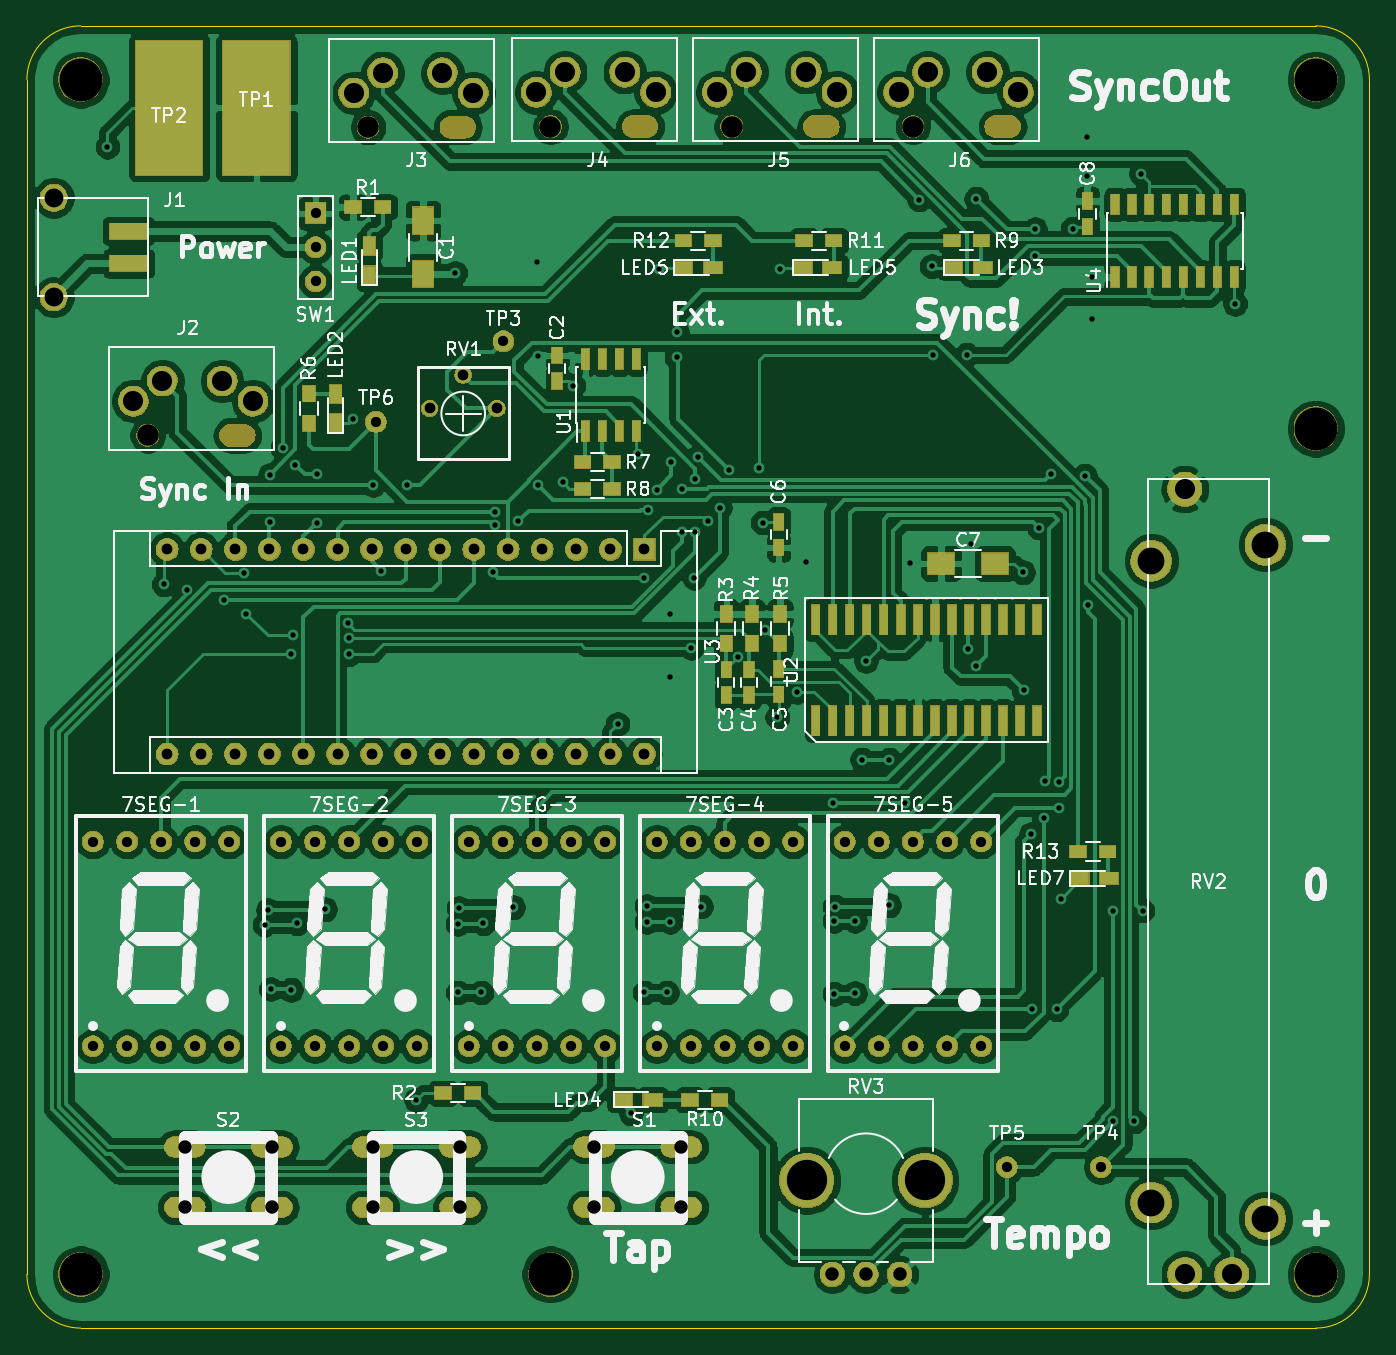
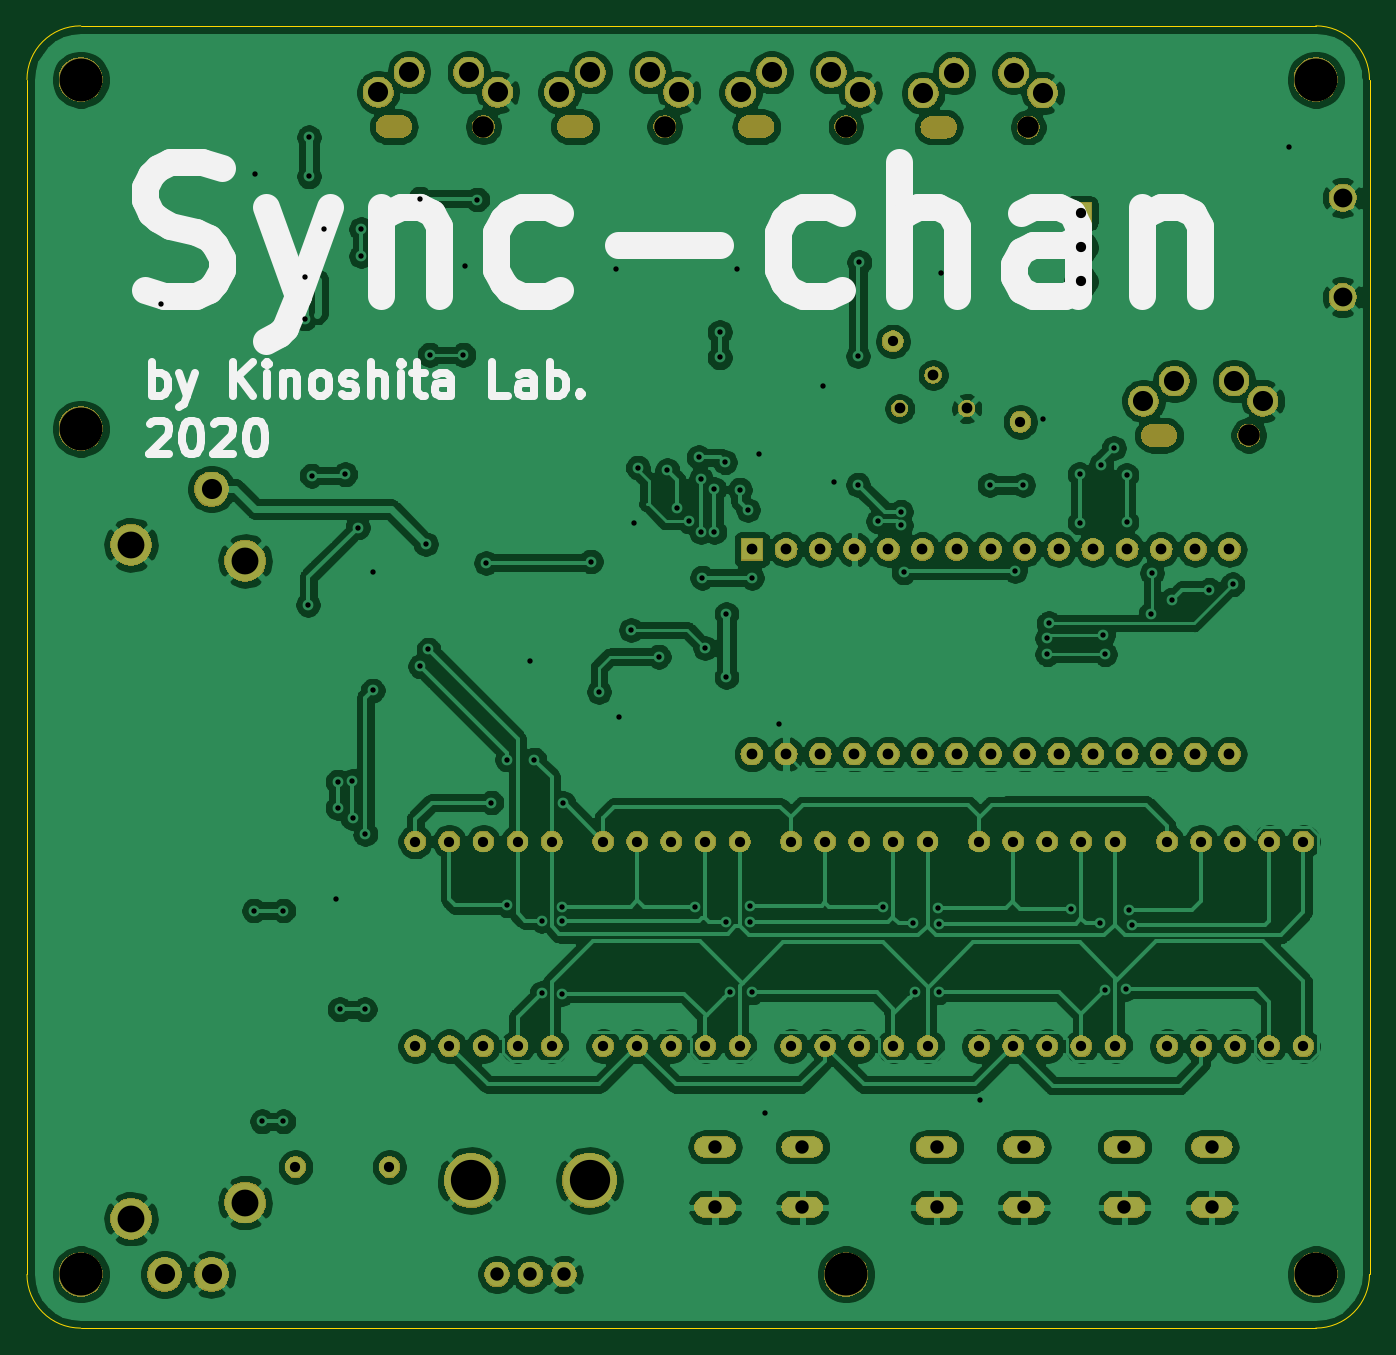
Circuit board: 11 layer files. Board 100.0 x 97.0 mm.
- bottom_copper: Sync-chan-B_Cu.gbl (335975 bytes)
- bottom_mask: Sync-chan-B_Mask.gbs (156708 bytes)
- paste: Sync-chan-B_Paste.gbp (483 bytes)
- bottom_silk: Sync-chan-B_SilkS.gbo (8432 bytes)
- outline: Sync-chan-Edge_Cuts.gm1 (976 bytes)
- top_copper: Sync-chan-F_Cu.gtl (367159 bytes)
- top_mask: Sync-chan-F_Mask.gts (175362 bytes)
- paste: Sync-chan-F_Paste.gtp (3727 bytes)
- top_silk: Sync-chan-F_SilkS.gto (78773 bytes)
- drill: Sync-chan-NPTH.drl (688 bytes)
- drill: Sync-chan-PTH.drl (4208 bytes)

=== bottom_copper: Sync-chan-B_Cu.gbl (335975 bytes, source omitted) ===
=== bottom_mask: Sync-chan-B_Mask.gbs (156708 bytes, source omitted) ===
=== paste: Sync-chan-B_Paste.gbp ===
G04 #@! TF.GenerationSoftware,KiCad,Pcbnew,5.1.4*
G04 #@! TF.CreationDate,2019-12-03T14:43:41+09:00*
G04 #@! TF.ProjectId,Sync-chan,53796e63-2d63-4686-916e-2e6b69636164,rev?*
G04 #@! TF.SameCoordinates,Original*
G04 #@! TF.FileFunction,Paste,Bot*
G04 #@! TF.FilePolarity,Positive*
%FSLAX46Y46*%
G04 Gerber Fmt 4.6, Leading zero omitted, Abs format (unit mm)*
G04 Created by KiCad (PCBNEW 5.1.4) date 2019-12-03 14:43:41*
%MOMM*%
%LPD*%
G04 APERTURE LIST*
G04 APERTURE END LIST*
M02*

=== bottom_silk: Sync-chan-B_SilkS.gbo (8432 bytes, source omitted) ===
=== outline: Sync-chan-Edge_Cuts.gm1 ===
G04 #@! TF.GenerationSoftware,KiCad,Pcbnew,5.1.4*
G04 #@! TF.CreationDate,2019-12-03T14:43:41+09:00*
G04 #@! TF.ProjectId,Sync-chan,53796e63-2d63-4686-916e-2e6b69636164,rev?*
G04 #@! TF.SameCoordinates,Original*
G04 #@! TF.FileFunction,Profile,NP*
%FSLAX46Y46*%
G04 Gerber Fmt 4.6, Leading zero omitted, Abs format (unit mm)*
G04 Created by KiCad (PCBNEW 5.1.4) date 2019-12-03 14:43:41*
%MOMM*%
%LPD*%
G04 APERTURE LIST*
%ADD10C,0.050000*%
G04 APERTURE END LIST*
D10*
X109000000Y-52000000D02*
X201000000Y-52000000D01*
X105000000Y-145000000D02*
X105000000Y-56000000D01*
X201000000Y-149000000D02*
X109000000Y-149000000D01*
X205000000Y-56000000D02*
X205000000Y-145000000D01*
X201000000Y-52000000D02*
G75*
G02X205000000Y-56000000I0J-4000000D01*
G01*
X105000000Y-56000000D02*
G75*
G02X109000000Y-52000000I4000000J0D01*
G01*
X109000000Y-149000000D02*
G75*
G02X105000000Y-145000000I0J4000000D01*
G01*
X205000000Y-145000000D02*
G75*
G02X201000000Y-149000000I-4000000J0D01*
G01*
M02*

=== top_copper: Sync-chan-F_Cu.gtl (367159 bytes, source omitted) ===
=== top_mask: Sync-chan-F_Mask.gts (175362 bytes, source omitted) ===
=== paste: Sync-chan-F_Paste.gtp ===
G04 #@! TF.GenerationSoftware,KiCad,Pcbnew,5.1.4*
G04 #@! TF.CreationDate,2019-12-03T14:43:41+09:00*
G04 #@! TF.ProjectId,Sync-chan,53796e63-2d63-4686-916e-2e6b69636164,rev?*
G04 #@! TF.SameCoordinates,Original*
G04 #@! TF.FileFunction,Paste,Top*
G04 #@! TF.FilePolarity,Positive*
%FSLAX46Y46*%
G04 Gerber Fmt 4.6, Leading zero omitted, Abs format (unit mm)*
G04 Created by KiCad (PCBNEW 5.1.4) date 2019-12-03 14:43:41*
%MOMM*%
%LPD*%
G04 APERTURE LIST*
%ADD10R,1.200000X0.900000*%
%ADD11R,1.400000X0.900000*%
%ADD12R,0.600000X2.200000*%
%ADD13R,1.600000X2.000000*%
%ADD14R,0.750000X1.200000*%
%ADD15R,2.000000X1.600000*%
%ADD16R,2.860000X1.200000*%
%ADD17R,0.900000X1.400000*%
%ADD18R,0.900000X1.200000*%
%ADD19R,5.000000X10.000000*%
%ADD20R,0.600000X1.550000*%
%ADD21R,0.600000X1.500000*%
G04 APERTURE END LIST*
D10*
X136000000Y-131500000D03*
X138200000Y-131500000D03*
D11*
X149400000Y-132000000D03*
X151600000Y-132000000D03*
X165000000Y-70000000D03*
X162800000Y-70000000D03*
X153900000Y-70000000D03*
X156100000Y-70000000D03*
D12*
X163745000Y-96250000D03*
X163745000Y-103750000D03*
X165015000Y-96250000D03*
X165015000Y-103750000D03*
X166285000Y-96250000D03*
X166285000Y-103750000D03*
X167555000Y-96250000D03*
X167555000Y-103750000D03*
X168825000Y-96250000D03*
X168825000Y-103750000D03*
X170095000Y-96250000D03*
X170095000Y-103750000D03*
X171365000Y-96250000D03*
X171365000Y-103750000D03*
X172635000Y-96250000D03*
X172635000Y-103750000D03*
X173905000Y-96250000D03*
X173905000Y-103750000D03*
X175175000Y-96250000D03*
X175175000Y-103750000D03*
X176445000Y-96250000D03*
X176445000Y-103750000D03*
X177715000Y-96250000D03*
X177715000Y-103750000D03*
X178985000Y-96250000D03*
X178985000Y-103750000D03*
X180255000Y-96250000D03*
X180255000Y-103750000D03*
D13*
X134500000Y-70500000D03*
X134500000Y-66500000D03*
D14*
X144500000Y-76550000D03*
X144500000Y-78450000D03*
X157100000Y-101850000D03*
X157100000Y-99950000D03*
X158800000Y-101850000D03*
X158800000Y-99950000D03*
X161000000Y-99900000D03*
X161000000Y-101800000D03*
X161000000Y-90850000D03*
X161000000Y-88950000D03*
D15*
X173100000Y-92050000D03*
X177100000Y-92050000D03*
D14*
X184000000Y-66950000D03*
X184000000Y-65050000D03*
D16*
X112570000Y-69700000D03*
X112570000Y-67300000D03*
D17*
X130500000Y-70600000D03*
X130500000Y-68400000D03*
X128000000Y-79400000D03*
X128000000Y-81600000D03*
D11*
X176200000Y-70000000D03*
X174000000Y-70000000D03*
X183400000Y-115500000D03*
X185600000Y-115500000D03*
D10*
X129300000Y-65500000D03*
X131500000Y-65500000D03*
D18*
X157100000Y-98000000D03*
X157100000Y-95800000D03*
X159000000Y-98000000D03*
X159000000Y-95800000D03*
X161100000Y-95800000D03*
X161100000Y-98000000D03*
X126000000Y-79400000D03*
X126000000Y-81600000D03*
D10*
X148600000Y-84500000D03*
X146400000Y-84500000D03*
X146400000Y-86500000D03*
X148600000Y-86500000D03*
X176100000Y-68000000D03*
X173900000Y-68000000D03*
X156600000Y-132000000D03*
X154400000Y-132000000D03*
X162900000Y-68000000D03*
X165100000Y-68000000D03*
X156100000Y-68000000D03*
X153900000Y-68000000D03*
X185500000Y-113500000D03*
X183300000Y-113500000D03*
D19*
X122100000Y-58100000D03*
X115600000Y-58100000D03*
D20*
X146595000Y-76800000D03*
X147865000Y-76800000D03*
X149135000Y-76800000D03*
X150405000Y-76800000D03*
X150405000Y-82200000D03*
X149135000Y-82200000D03*
X147865000Y-82200000D03*
X146595000Y-82200000D03*
D21*
X186055000Y-65300000D03*
X187325000Y-65300000D03*
X188595000Y-65300000D03*
X189865000Y-65300000D03*
X191135000Y-65300000D03*
X192405000Y-65300000D03*
X193675000Y-65300000D03*
X194945000Y-65300000D03*
X194945000Y-70700000D03*
X193675000Y-70700000D03*
X192405000Y-70700000D03*
X191135000Y-70700000D03*
X189865000Y-70700000D03*
X188595000Y-70700000D03*
X187325000Y-70700000D03*
X186055000Y-70700000D03*
M02*

=== top_silk: Sync-chan-F_SilkS.gto (78773 bytes, source omitted) ===
=== drill: Sync-chan-NPTH.drl ===
M48
; DRILL file {KiCad 5.1.4} date 2019年12月03日 14時43分49秒
; FORMAT={-:-/ absolute / metric / decimal}
; #@! TF.CreationDate,2019-12-03T14:43:49+09:00
; #@! TF.GenerationSoftware,Kicad,Pcbnew,5.1.4
; #@! TF.FileFunction,NonPlated,1,4,NPTH
FMAT,2
METRIC
T1C1.600
T2C3.200
%
G90
G05
T1
X157.5Y-59.5
X144.0Y-59.5
X114.0Y-82.5
X130.41Y-59.55
X171.0Y-59.5
T2
X109.0Y-56.0
X201.0Y-145.0
X144.0Y-145.0
X201.0Y-82.0
X109.0Y-145.0
X201.0Y-56.0
T1
G00X163.68Y-59.5
M15
G01X164.68Y-59.5
M16
G05
G00X120.18Y-82.5
M15
G01X121.18Y-82.5
M16
G05
G00X136.59Y-59.55
M15
G01X137.59Y-59.55
M16
G05
G00X177.18Y-59.5
M15
G01X178.18Y-59.5
M16
G05
G00X150.18Y-59.5
M15
G01X151.18Y-59.5
M16
G05
T0
M30

=== drill: Sync-chan-PTH.drl ===
M48
; DRILL file {KiCad 5.1.4} date 2019年12月03日 14時43分49秒
; FORMAT={-:-/ absolute / metric / decimal}
; #@! TF.CreationDate,2019-12-03T14:43:49+09:00
; #@! TF.GenerationSoftware,Kicad,Pcbnew,5.1.4
; #@! TF.FileFunction,Plated,1,4,PTH
FMAT,2
METRIC
T1C0.400
T2C0.762
T3C0.800
T4C1.000
T5C1.400
T6C1.500
T7C2.000
T8C3.000
%
G90
G05
T1
X111.0Y-61.0
X115.2Y-93.6
X116.923Y-94.009
X119.7Y-94.75
X121.2Y-92.75
X121.3Y-95.775
X122.7Y-118.95
X122.95Y-117.85
X123.1Y-85.45
X123.1Y-88.95
X123.17Y-123.75
X124.045Y-83.445
X124.67Y-123.8
X124.7Y-98.8
X124.85Y-97.4
X125.0Y-84.7
X125.1Y-118.85
X126.6Y-85.4
X126.6Y-89.0
X127.21Y-117.8
X128.89Y-96.5
X128.995Y-97.608
X129.0Y-98.8
X129.3Y-81.3
X130.8Y-86.2
X131.4Y-92.6
X133.3Y-86.2
X134.0Y-132.0
X136.9Y-70.4
X137.095Y-118.895
X137.1Y-124.0
X137.17Y-117.7
X138.85Y-124.0
X139.0Y-118.85
X139.7Y-92.7
X139.9Y-88.2
X139.9Y-89.2
X141.21Y-117.65
X141.59Y-88.9
X143.0Y-69.6
X143.091Y-86.183
X143.1Y-76.6
X144.9Y-86.0
X145.7Y-78.8
X149.0Y-104.0
X150.0Y-133.0
X150.5Y-83.9
X151.0Y-93.1
X151.0Y-124.0
X151.17Y-117.55
X151.17Y-118.75
X151.3Y-88.05
X151.9Y-86.55
X152.1Y-70.1
X152.67Y-124.0
X152.9Y-95.8
X152.9Y-100.5
X152.932Y-118.721
X153.0Y-84.5
X153.4Y-74.8
X153.4Y-76.7
X153.8Y-86.5
X153.8Y-89.7
X154.5Y-98.333
X154.7Y-93.1
X154.8Y-85.75
X154.8Y-89.7
X154.973Y-84.127
X155.21Y-117.6
X155.7Y-88.9
X156.6Y-87.9
X157.3Y-85.1
X157.949Y-98.984
X159.5Y-84.9
X159.8Y-89.0
X160.0Y-97.0
X160.9Y-103.5
X161.1Y-70.1
X162.4Y-101.6
X163.0Y-91.9
X165.05Y-109.9
X165.15Y-118.65
X165.15Y-124.1
X165.17Y-117.6
X166.67Y-118.65
X166.67Y-124.05
X167.2Y-106.65
X167.5Y-99.3
X168.46Y-128.0
X169.21Y-117.5
X169.25Y-106.65
X170.4Y-109.85
X170.8Y-92.0
X171.46Y-64.94
X172.4Y-69.9
X172.5Y-76.5
X175.0Y-76.5
X175.1Y-98.45
X175.3Y-90.6
X175.7Y-99.7
X175.72Y-64.88
X179.2Y-92.7
X179.25Y-101.5
X179.8Y-112.2
X179.85Y-125.25
X180.1Y-67.15
X180.1Y-69.15
X180.362Y-89.366
X180.75Y-111.0
X180.8Y-108.25
X181.3Y-85.4
X181.7Y-125.25
X181.85Y-108.3
X181.85Y-110.25
X182.0Y-117.0
X182.9Y-67.1
X183.8Y-85.5
X184.0Y-60.3
X184.0Y-63.2
X184.063Y-95.11
X184.3Y-70.7
X184.3Y-73.8
X185.9Y-133.6
X185.9Y-117.9
X187.5Y-133.6
X188.0Y-63.0
X188.1Y-117.9
X195.0Y-72.7
T2
X137.92Y-112.76
X137.92Y-128.0
X140.46Y-112.76
X140.46Y-128.0
X143.0Y-112.76
X143.0Y-128.0
X145.54Y-112.76
X145.54Y-128.0
X148.08Y-112.76
X148.08Y-128.0
X140.5Y-75.5
X123.92Y-112.76
X123.92Y-128.0
X126.46Y-112.76
X126.46Y-128.0
X129.0Y-112.76
X129.0Y-128.0
X131.54Y-112.76
X131.54Y-128.0
X134.08Y-112.76
X134.08Y-128.0
X165.92Y-112.76
X165.92Y-128.0
X168.46Y-112.76
X168.46Y-128.0
X171.0Y-112.76
X171.0Y-128.0
X173.54Y-112.76
X173.54Y-128.0
X176.08Y-112.76
X176.08Y-128.0
X178.0Y-137.0
X131.0Y-81.5
X185.0Y-137.0
X126.5Y-65.96
X126.5Y-68.5
X126.5Y-71.04
X109.92Y-112.76
X109.92Y-128.0
X112.46Y-112.76
X112.46Y-128.0
X115.0Y-112.76
X115.0Y-128.0
X117.54Y-112.76
X117.54Y-128.0
X120.08Y-112.76
X120.08Y-128.0
X151.92Y-112.76
X151.92Y-128.0
X154.46Y-112.76
X154.46Y-128.0
X157.0Y-112.76
X157.0Y-128.0
X159.54Y-112.76
X159.54Y-128.0
X162.08Y-112.76
X162.08Y-128.0
T3
X115.44Y-91.0
X115.44Y-106.24
X117.98Y-91.0
X117.98Y-106.24
X120.52Y-91.0
X120.52Y-106.24
X123.06Y-91.0
X123.06Y-106.24
X125.6Y-91.0
X125.6Y-106.24
X128.14Y-91.0
X128.14Y-106.24
X130.68Y-91.0
X130.68Y-106.24
X133.22Y-91.0
X133.22Y-106.24
X135.76Y-91.0
X135.76Y-106.24
X138.3Y-91.0
X138.3Y-106.24
X140.84Y-91.0
X140.84Y-106.24
X143.38Y-91.0
X143.38Y-106.24
X145.92Y-91.0
X145.92Y-106.24
X148.46Y-91.0
X148.46Y-106.24
X151.0Y-91.0
X151.0Y-106.24
X135.0Y-80.5
X137.5Y-78.0
X140.0Y-80.5
T4
X130.75Y-135.5
X130.75Y-140.0
X137.25Y-135.5
X137.25Y-140.0
X147.25Y-135.5
X147.25Y-140.0
X153.75Y-135.5
X153.75Y-140.0
X116.75Y-135.5
X116.75Y-140.0
X123.25Y-135.5
X123.25Y-140.0
X165.0Y-145.0
X167.5Y-145.0
X170.0Y-145.0
T5
X107.0Y-64.8
X107.0Y-72.2
T6
X191.25Y-86.5
X191.25Y-145.0
X194.75Y-145.0
X112.94Y-79.95
X115.09Y-78.45
X119.54Y-78.45
X121.84Y-79.95
X129.35Y-57.0
X131.5Y-55.5
X135.95Y-55.5
X138.25Y-57.0
X156.44Y-56.95
X158.59Y-55.45
X163.04Y-55.45
X165.34Y-56.95
X169.94Y-56.95
X172.09Y-55.45
X176.54Y-55.45
X178.84Y-56.95
X142.94Y-56.95
X145.09Y-55.45
X149.54Y-55.45
X151.84Y-56.95
T7
X188.75Y-91.85
X188.75Y-139.65
X197.25Y-90.65
X197.25Y-140.85
T8
X163.1Y-138.0
X171.9Y-138.0
T0
M30

